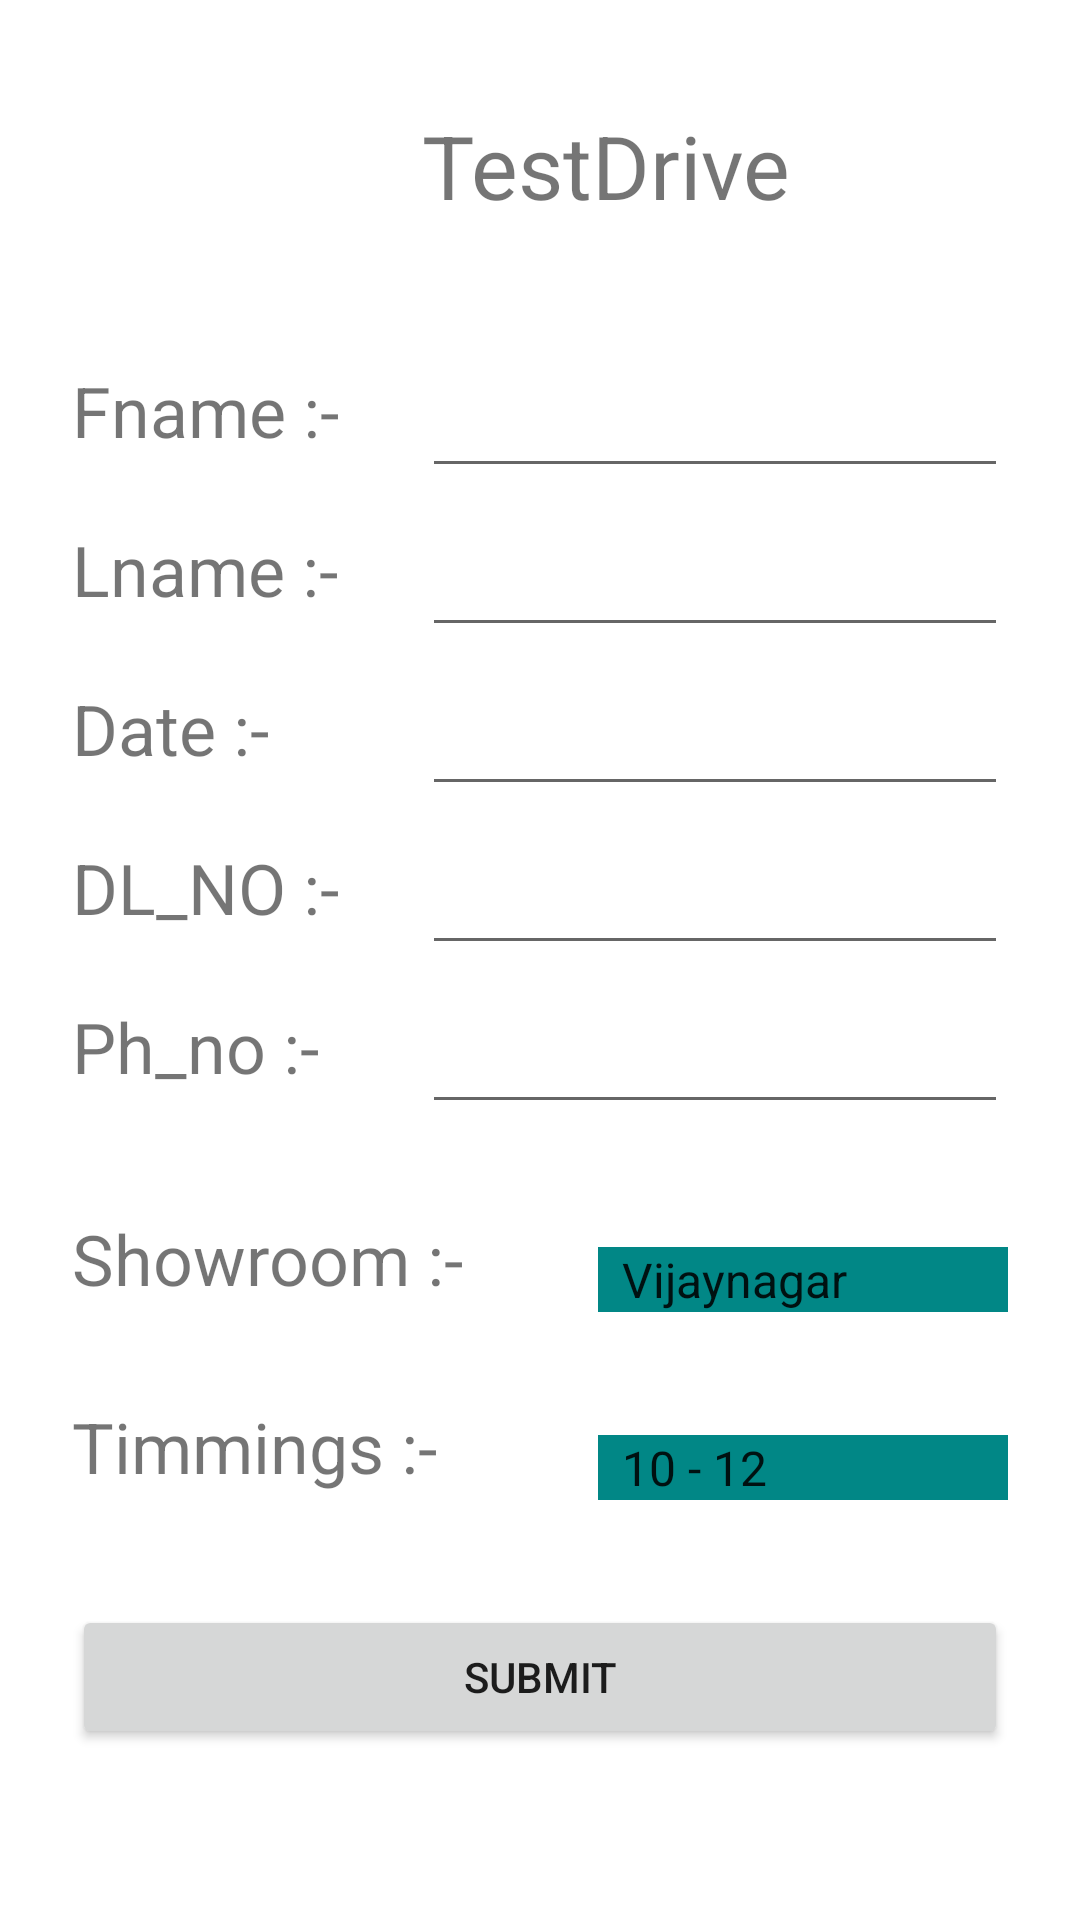

Reconstruct the res/layout file that produces this screen, plus the resources it refers to.
<!-- AndroidManifest.xml: application theme Theme.Showroom -->
<!-- res/layout/activity_test_booking.xml -->
<?xml version="1.0" encoding="utf-8"?>
  <ScrollView
    xmlns:android="http://schemas.android.com/apk/res/android"
    xmlns:tools="http://schemas.android.com/tools"
    xmlns:app="http://schemas.android.com/apk/res-auto"
    android:layout_width="match_parent"
    android:layout_height="match_parent"
    android:padding="24dp"
    tools:context="testdrive.test_booking">

  <RelativeLayout
      android:layout_width="match_parent"
      android:layout_height="wrap_content">

  <TextView
      android:layout_marginTop="2mm"
      android:layout_width="wrap_content"
      android:layout_height="wrap_content"
      android:text="TestDrive"
      android:textSize="5mm"
      android:layout_marginLeft="20mm"
      android:id="@+id/hi"
    />

    <TextView
        android:layout_below="@+id/hi"
        android:layout_marginTop="8mm"
        android:layout_width="wrap_content"
        android:layout_height="wrap_content"
        android:text="Fname :- "
        android:textSize="4mm"
        />

    <EditText
        android:layout_width="match_parent"
        android:layout_height="wrap_content"
        android:layout_below="@+id/hi"
        android:id="@+id/fname"
        android:layout_marginTop="8mm"
        android:layout_marginLeft="20mm"
      />

    <TextView
        android:layout_below="@+id/fname"
        android:layout_marginTop="2mm"
        android:layout_width="wrap_content"
        android:layout_height="wrap_content"
        android:text="Lname :- "
        android:textSize="4mm"
        />

    <EditText
        android:layout_width="match_parent"
        android:layout_height="wrap_content"
        android:layout_below="@+id/fname"
        android:id="@+id/lname"
        android:layout_marginTop="2mm"
        android:layout_marginLeft="20mm"
        />

    <TextView
        android:layout_below="@+id/lname"
        android:layout_marginTop="2mm"
        android:layout_width="wrap_content"
        android:layout_height="wrap_content"
        android:text="Date :- "
        android:textSize="4mm"
        />

    <EditText
        android:layout_width="match_parent"
        android:layout_height="wrap_content"
        android:layout_below="@+id/lname"
        android:id="@+id/Date"
        android:layout_marginTop="2mm"
        android:layout_marginLeft="20mm"
        android:focusable="false"
        />

    <TextView
        android:layout_width="wrap_content"
        android:layout_height="wrap_content"
        android:layout_below="@+id/Date"
        android:layout_marginTop="2mm"
        android:text="DL_NO :- "
        android:textSize="4mm" />

    <EditText
        android:id="@+id/DLNO"
        android:layout_width="match_parent"
        android:layout_height="wrap_content"
        android:layout_below="@+id/Date"
        android:layout_marginLeft="20mm"
        android:layout_marginTop="2mm" />

    <TextView
        android:layout_below="@+id/DLNO"
        android:layout_marginTop="2mm"
        android:layout_width="wrap_content"
        android:layout_height="wrap_content"
        android:text="Ph_no :- "
        android:textSize="4mm"
        />

    <EditText
        android:id="@+id/phno"
        android:layout_width="match_parent"
        android:layout_height="wrap_content"
        android:layout_below="@+id/DLNO"
        android:layout_marginLeft="20mm"
        android:layout_marginTop="2mm" />

    <TextView
        android:layout_below="@+id/phno"
        android:layout_marginTop="5mm"
        android:layout_width="wrap_content"
        android:layout_height="wrap_content"
        android:text="Showroom :- "
        android:textSize="4mm"
        />

    <Spinner
        android:id="@+id/Showroom"
        android:layout_width="match_parent"
        android:layout_height="wrap_content"
        android:layout_below="@+id/phno"
        android:layout_marginLeft="30mm"
        android:layout_marginTop="7mm"
        android:background="@color/teal_700"
        android:entries="@array/Showroom_address" />

    <TextView
        android:layout_width="wrap_content"
        android:layout_height="wrap_content"
        android:layout_below="@+id/Showroom"
        android:layout_marginTop="5mm"
        android:text="Timmings :- "
        android:textSize="4mm" />

    <Spinner
        android:id="@+id/Timmings"
        android:layout_width="match_parent"
        android:layout_height="wrap_content"
        android:layout_below="@+id/Showroom"
        android:layout_marginTop="7mm"
        android:background="@color/teal_700"
        android:layout_marginLeft="30mm"
        android:entries="@array/Timmings" />

    <Button
        android:layout_width="match_parent"
        android:layout_height="wrap_content"
        android:layout_below="@+id/Timmings"
        android:id="@+id/ok1"
        android:layout_marginTop="6mm"
        android:text="Submit" />





  </RelativeLayout>
  </ScrollView>
<!-- resources referenced by this layout -->
<resources>
  <string-array name="Showroom_address">
          <item>Vijaynagar</item>
          <item>Majestic</item>
          <item>Yalhanka</item>
          <item>Kengeri</item>
          <item>Jp Nagar</item>
      </string-array>
  <string-array name="Timmings">
          <item>10 - 12</item>
          <item>1 - 2:30 </item>
          <item>2:30 - 430 </item>
      </string-array>
  <style name="Theme.Showroom" parent="Theme.MaterialComponents.DayNight.DarkActionBar">
          
          <item name="colorPrimary">@color/purple_500</item>
          <item name="colorPrimaryVariant">@color/purple_700</item>
          <item name="colorOnPrimary">@color/white</item>
          
          <item name="colorSecondary">@color/teal_200</item>
          <item name="colorSecondaryVariant">@color/teal_700</item>
          <item name="colorOnSecondary">@color/black</item>
          
          <item name="android:statusBarColor" tools:targetApi="l">?attr/colorPrimaryVariant</item>
          
      </style>
  <!-- not gathered from this repository: default colours our renderer supplied (Android Studio template values) -->
  <color name="purple_500">#FF6200EE</color>
  <color name="purple_700">#FF3700B3</color>
  <color name="teal_200">#FF03DAC5</color>
  <color name="teal_700">#FF018786</color>
  <color name="black">#FF000000</color>
  <color name="white">#FFFFFFFF</color>
</resources>
